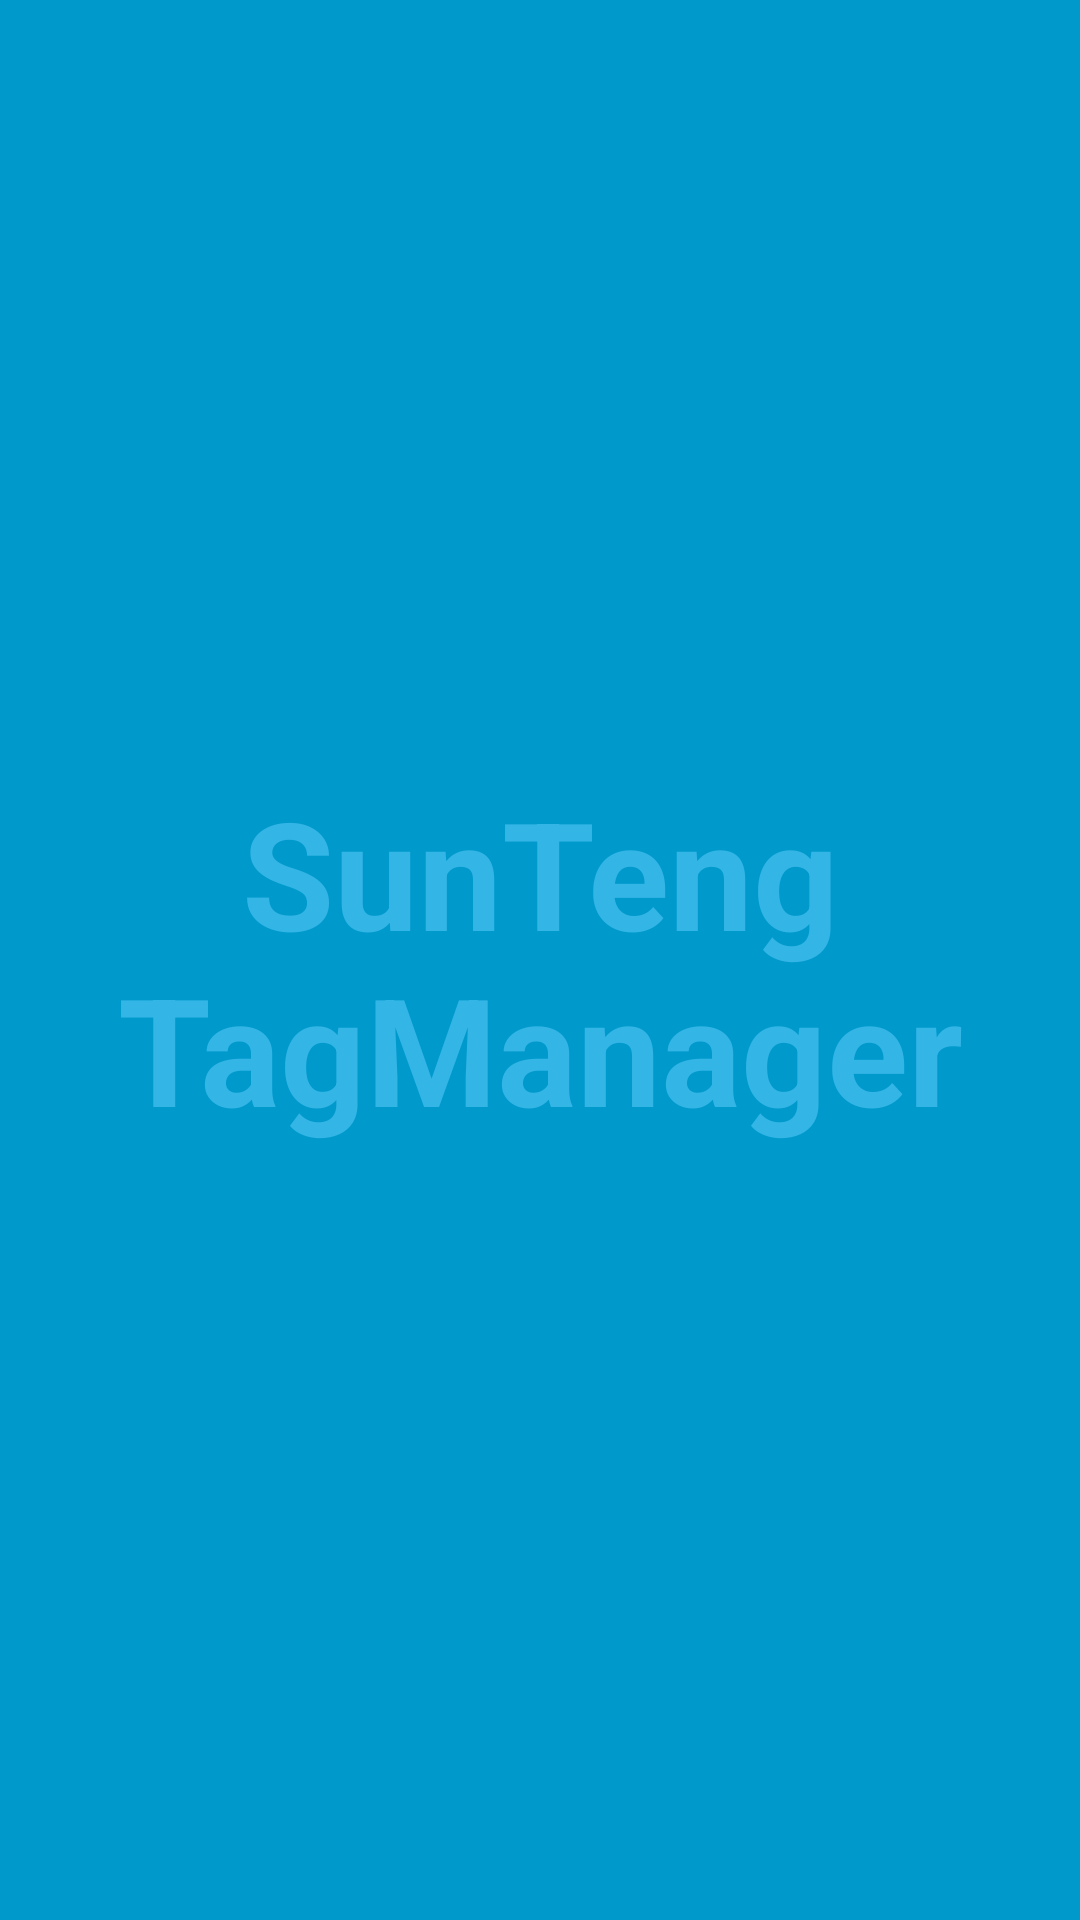

This screen was rendered from an Android layout file. Write that file and the resources it references.
<!-- AndroidManifest.xml: activity theme AppTheme.FullScreen -->
<!-- res/layout/activity_splash.xml -->
<FrameLayout xmlns:android="http://schemas.android.com/apk/res/android"
    xmlns:tools="http://schemas.android.com/tools"
    android:layout_width="match_parent"
    android:layout_height="match_parent"
    android:background="#0099cc"
    tools:context="com.sunteng.tagmanager.sample.SplashActivity">

    
    <TextView
        android:id="@+id/fullscreen_content"
        android:layout_width="match_parent"
        android:layout_height="match_parent"
        android:gravity="center"
        android:keepScreenOn="true"
        android:text="@string/splash_content"
        android:textColor="#33b5e5"
        android:textSize="50sp"
        android:textStyle="bold" />

</FrameLayout>
<!-- resources referenced by this layout -->
<resources>
  <string name="splash_content">SunTeng TagManager</string>
  <style name="AppTheme.FullScreen" parent="Theme.AppCompat.Light">
          <item name="windowNoTitle">true</item>
          <item name="windowActionBar">false</item>
          <item name="android:windowFullscreen">true</item>
          <item name="android:windowContentOverlay">@null</item>
      </style>
</resources>
